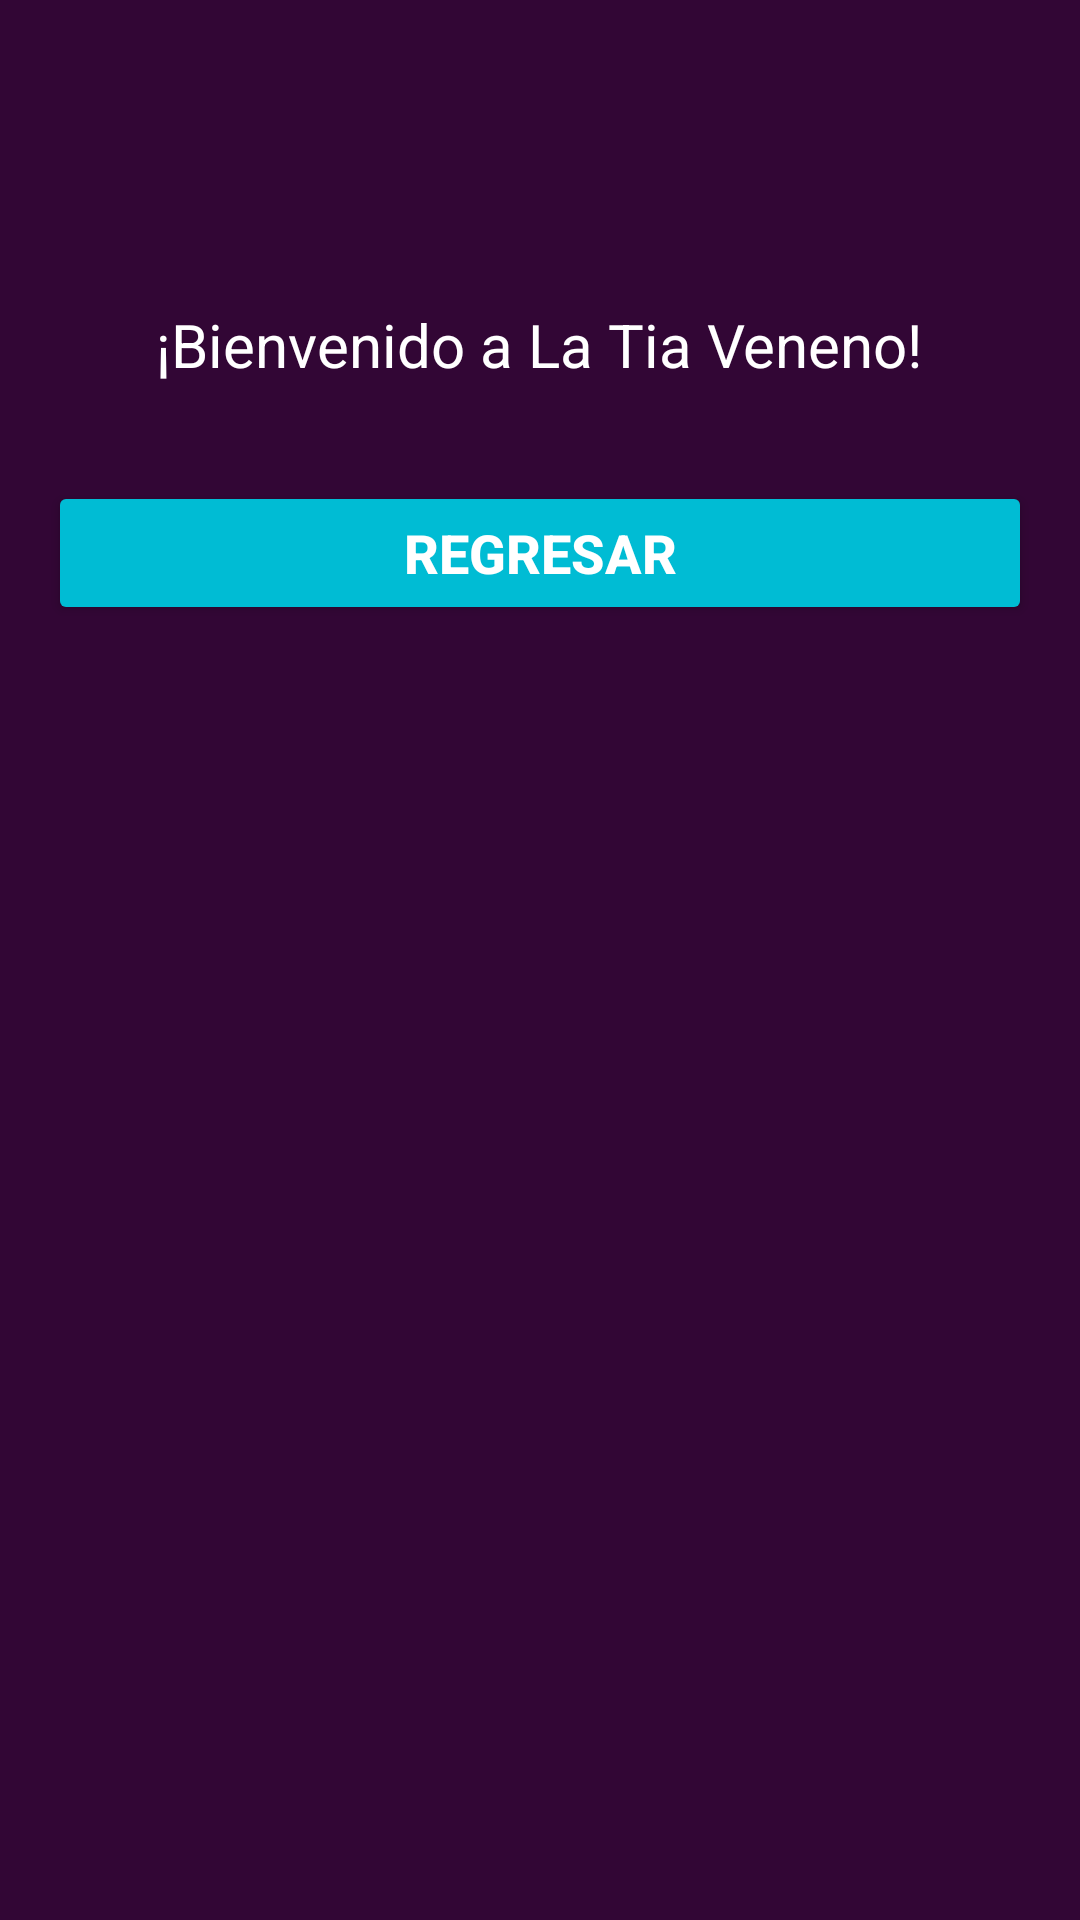

Write the Android layout XML for this screen, with the resource values it uses.
<!-- AndroidManifest.xml: application theme Theme.AppLoginIzi -->
<!-- res/layout/activity_welcome.xml -->
<?xml version="1.0" encoding="utf-8"?>
<LinearLayout xmlns:android="http://schemas.android.com/apk/res/android"
    android:layout_width="match_parent"
    android:layout_height="match_parent"
    android:orientation="vertical"
    android:padding="16dp"
    android:background="#320635">

    <ImageView
        android:layout_width="wrap_content"
        android:layout_height="wrap_content"
        android:layout_gravity="center"
        android:layout_marginBottom="32dp"
        android:src="@drawable/ic_launcher_foreground" />

    <TextView
        android:id="@+id/textViewWelcome"
        android:layout_width="wrap_content"
        android:layout_height="wrap_content"
        android:layout_gravity="center"
        android:textSize="28sp"
        android:textColor="#FFFFFF"
        android:textStyle="bold" />

    <TextView
        android:layout_width="wrap_content"
        android:layout_height="wrap_content"
        android:text="¡Bienvenido a La Tia Veneno!"
        android:textSize="20sp"
        android:textColor="#FFFFFF"
        android:layout_gravity="center"
        android:layout_marginTop="16dp"
        android:layout_marginBottom="32dp" />

    <Button
        android:id="@+id/buttonReturn"
        android:layout_width="match_parent"
        android:layout_height="wrap_content"
        android:backgroundTint="#00BCD4"
        android:onClick="Return"
        android:text="Regresar"
        android:textColor="#FFFFFF"
        android:textSize="18sp"
        android:textStyle="bold" />
</LinearLayout>
<!-- resources referenced by this layout -->
<resources>
  <style name="Theme.AppLoginIzi" parent="Base.Theme.AppLoginIzi" />
  <style name="Base.Theme.AppLoginIzi" parent="Theme.Material3.DayNight.NoActionBar">
          
          
      </style>
</resources>
